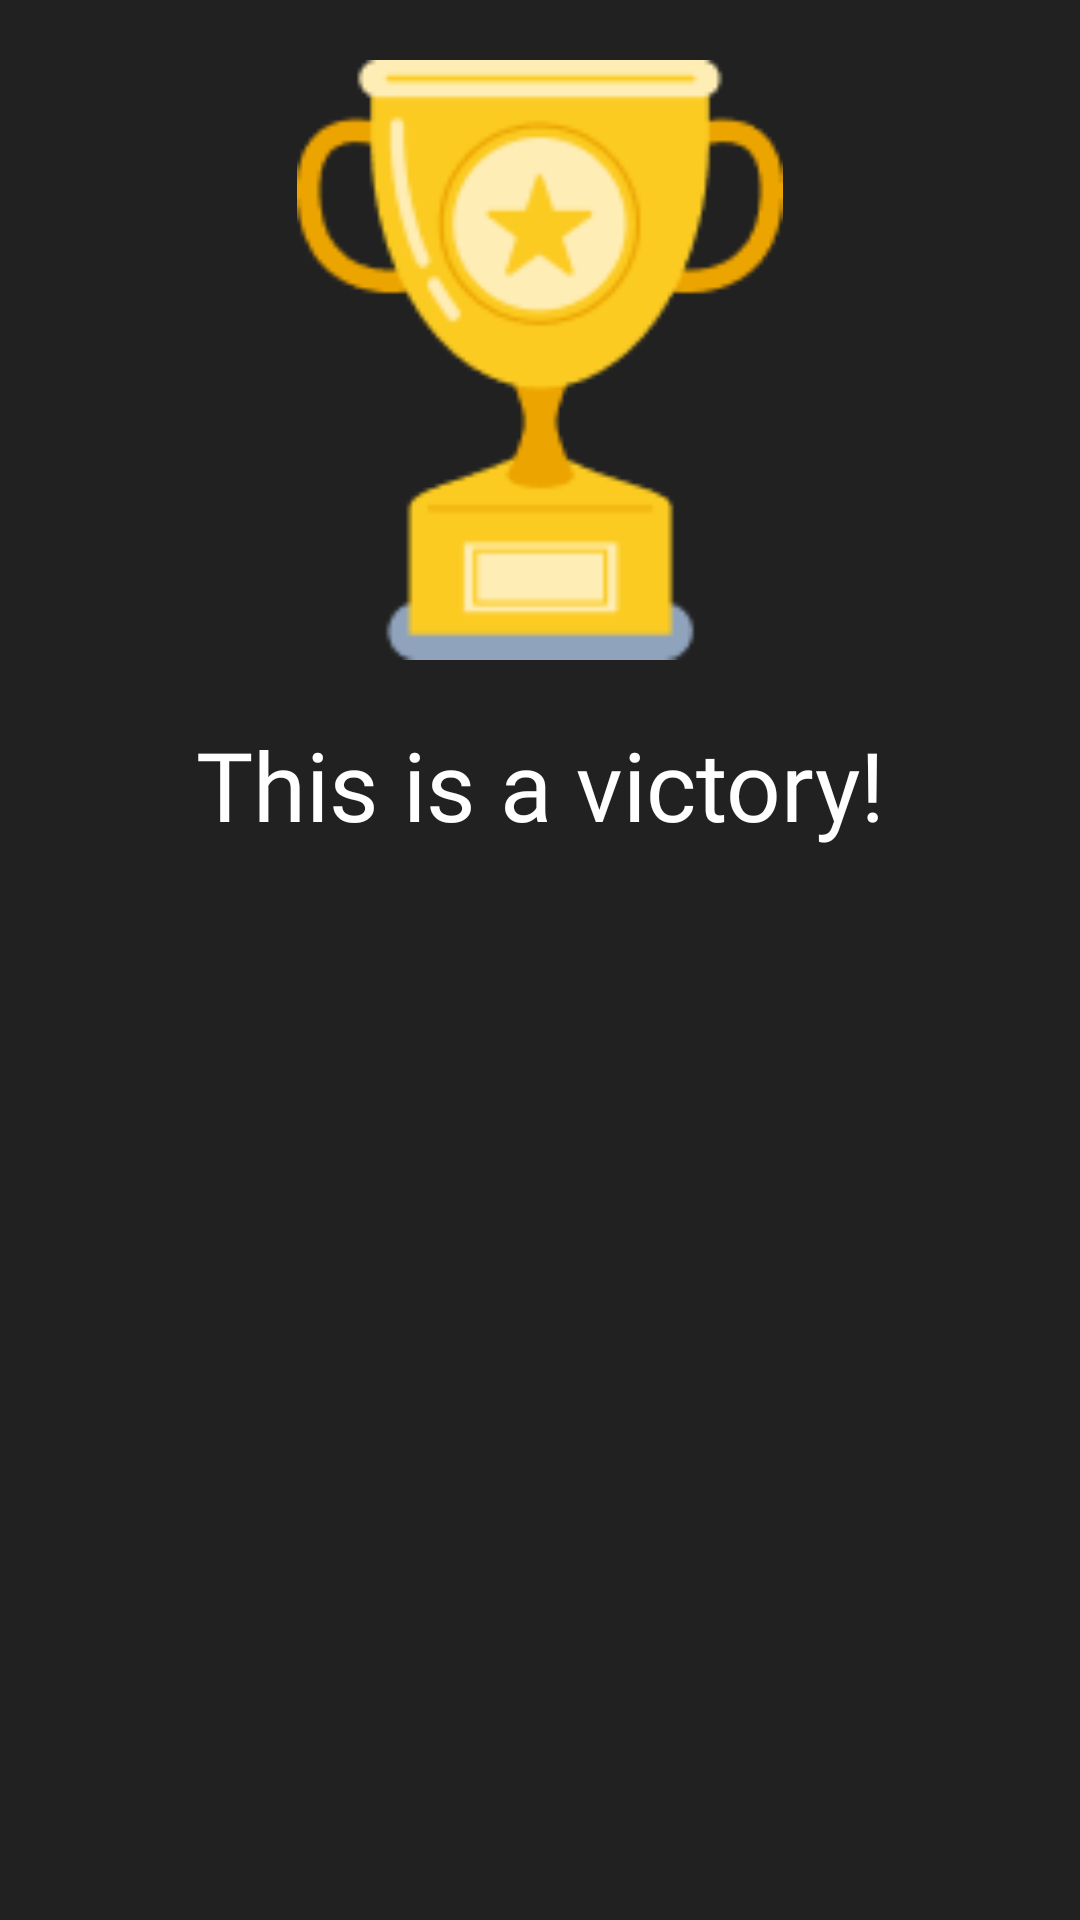

Produce the Android XML layout that renders to this screen, including the resource entries it uses.
<!-- AndroidManifest.xml: application theme Theme.FootballByCountry -->
<!-- res/layout/dialog.xml -->
<?xml version="1.0" encoding="utf-8"?>
<LinearLayout xmlns:android="http://schemas.android.com/apk/res/android"
    android:layout_width="match_parent"
    android:layout_height="wrap_content"
    android:background="#212121"
    android:orientation="vertical"
    android:padding="20dp">

    <ImageView
        android:layout_width="200dp"
        android:layout_height="200dp"
        android:layout_gravity="center"
        android:src="@drawable/frame" />

    <TextView
        android:layout_width="match_parent"
        android:layout_height="wrap_content"
        android:layout_marginVertical="20dp"
        android:fontFamily="@font/ubuntu_medium"
        android:gravity="center"

        android:text="@string/this_is_a_victory"
        android:textColor="@color/white"
        android:textSize="32sp" />


</LinearLayout>
<!-- resources referenced by this layout -->
<resources>
  <color name="white">#FFFFFFFF</color>
  <!-- drawable frame: png bitmap (drawable, 5648 bytes) -->
  <string name="this_is_a_victory">This is a victory!</string>
  <style name="Theme.FootballByCountry" parent="Theme.AppCompat.DayNight.NoActionBar">
          
          <item name="colorPrimary">@color/purple_500</item>
          <item name="colorPrimaryVariant">@color/purple_700</item>
          <item name="colorOnPrimary">@color/white</item>
          
          <item name="colorSecondary">@color/teal_200</item>
          <item name="colorSecondaryVariant">@color/teal_700</item>
          <item name="colorOnSecondary">@color/black</item>
          
          <item name="android:statusBarColor">?attr/colorPrimaryVariant</item>
          
      </style>
  <color name="purple_500">#FF6200EE</color>
  <color name="purple_700">#FF3700B3</color>
  <color name="teal_200">#FF03DAC5</color>
  <color name="teal_700">#FF018786</color>
  <color name="black">#FF000000</color>
</resources>
